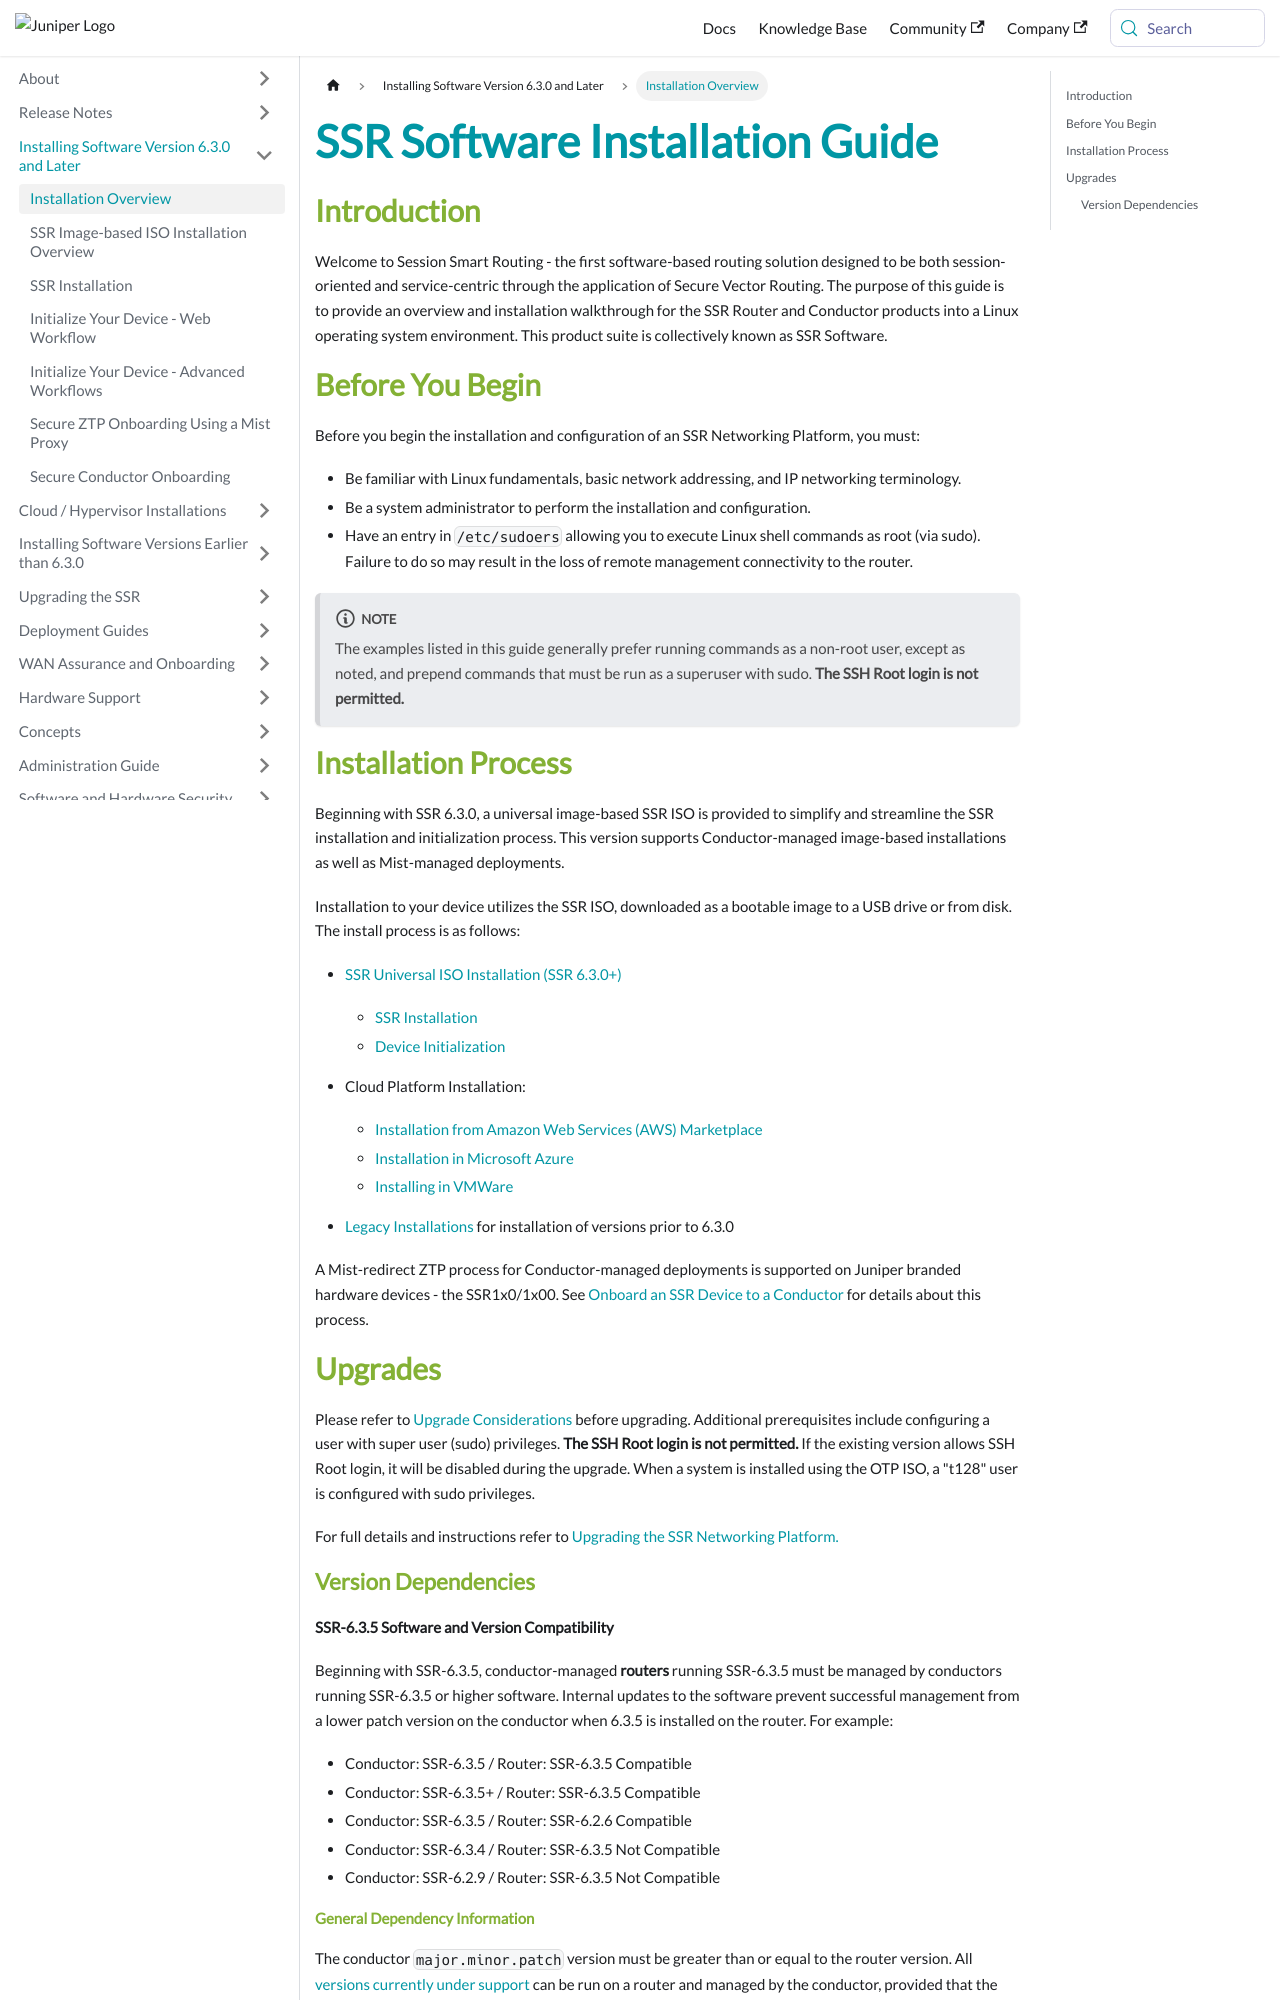

repository: 128technology/docs · page: docs/intro_installation/index.html · generator: docusaurus

---
title: SSR Software Installation Guide
sidebar_label: Installation Overview
---
## Introduction

Welcome to Session Smart Routing - the first software-based routing solution designed to be both session-oriented and service-centric through the application of Secure Vector Routing. The purpose of this guide is to provide an overview and installation walkthrough for the SSR Router and Conductor products into a Linux operating system environment. This product suite is collectively known as SSR Software.

## Before You Begin
Before you begin the installation and configuration of an SSR Networking Platform, you must:
- Be familiar with Linux fundamentals, basic network addressing, and IP networking terminology. 
- Be a system administrator to perform the installation and configuration.
- Have an entry in `/etc/sudoers` allowing you to execute Linux shell commands as root (via sudo). Failure to do so may result in the loss of remote management connectivity to the router. 

:::note
The examples listed in this guide generally prefer running commands as a non-root user, except as noted, and prepend commands that must be run as a superuser with sudo. **The SSH Root login is not permitted.** 
:::

## Installation Process

Beginning with SSR 6.3.0, a universal image-based SSR ISO is provided to simplify and streamline the SSR installation and initialization process. This version supports Conductor-managed image-based installations as well as Mist-managed deployments. 

Installation to your device utilizes the SSR ISO, downloaded as a bootable image to a USB drive or from disk. The install process is as follows:

- [SSR Universal ISO Installation (SSR 6.3.0+)](intro_installation_univ-iso.md)
   - [SSR Installation](install_univ_iso.md)
   - [Device Initialization](initialize_u-iso_device.md)

- Cloud Platform Installation: 
   - [Installation from Amazon Web Services (AWS) Marketplace](intro_installation_aws.md)
   - [Installation in Microsoft Azure](intro_installation_azure.md)
   - [Installing in VMWare](install_vmware_config.mdx)

- [Legacy Installations](intro_installation_legacy.md) for installation of versions prior to 6.3.0 

A Mist-redirect ZTP process for Conductor-managed deployments is supported on Juniper branded hardware devices - the SSR1x0/1x00. See [Onboard an SSR Device to a Conductor](onboard_ssr_to_conductor.md) for details about this process.

## Upgrades

Please refer to [Upgrade Considerations](intro_upgrade_considerations.md) before upgrading. Additional prerequisites include configuring a user with super user (sudo) privileges. **The SSH Root login is not permitted.** If the existing version allows SSH Root login, it will be disabled during the upgrade. When a system is installed using the OTP ISO, a "t128" user is configured with sudo privileges. 

For full details and instructions refer to [Upgrading the SSR Networking Platform.](intro_upgrading.md)
